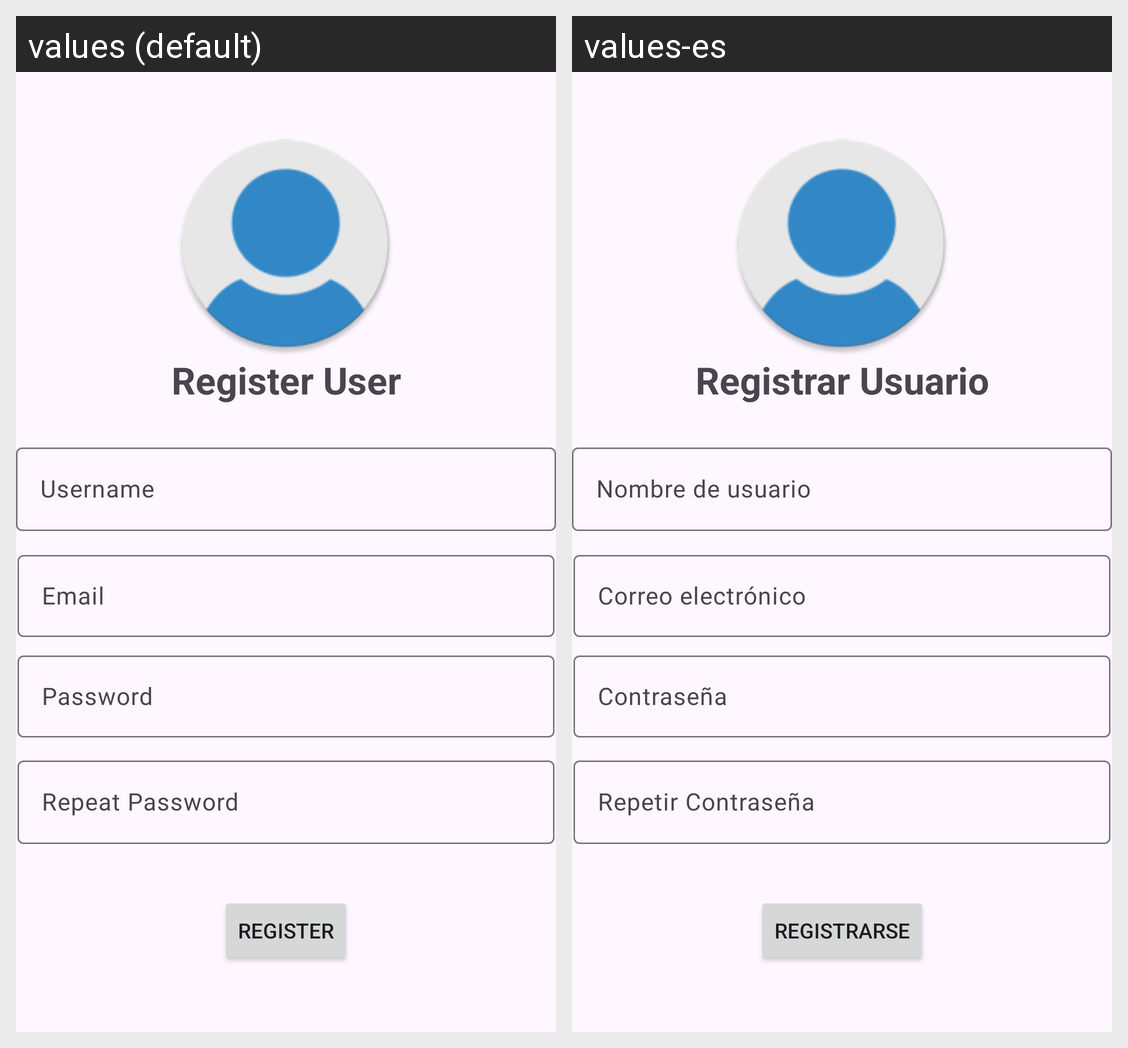

The same Android screen rendered under two of its app's locales, left to right. List the strings drawn on it with the default value and each locale's translation.
Android screen res/layout/activity_register.xml rendered under 2 locales, left to right: values (default), values-es. Device: Nexus 5 (rendered at 1080×1920; each locale shown at half size, 540×960, under a caption strip naming it); theme Theme.TFMProjectMobile.
Strings drawn on this screen, with the default value and each locale's value (text and hints the layout hard-codes, and strings that could not be matched under every locale, appear in the picture but are not listed):

register_txt
  values: Register User
  values-es: Registrar Usuario

register_username
  values: Username
  values-es: Nombre de usuario

register_mail
  values: Email
  values-es: Correo electrónico

register_pass_1
  values: Password
  values-es: Contraseña

register_pass_2
  values: Repeat Password
  values-es: Repetir Contraseña

register_button
  values: Register
  values-es: Registrarse
